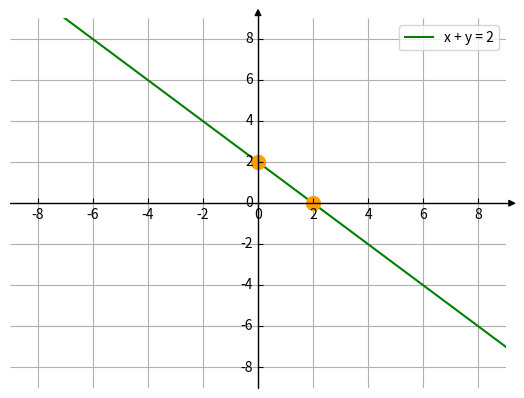

Generate this figure with matplotlib:
from mpl_toolkits.axisartist.axislines import SubplotZero
import matplotlib.pyplot as plt
import numpy as np

fig = plt.figure()
ax = SubplotZero(fig, 111)
fig.add_subplot(ax)

for direction in ["xzero", "yzero"]:
    # adds arrows at the ends of each axis
    ax.axis[direction].set_axisline_style("-|>")
    
    # adds X and Y-axis from the origin
    ax.axis[direction].set_visible(True)
    
for direction in ["left", "right", "bottom", "top"]:
    # hides borders
    ax.axis[direction].set_visible(False)
    
x = np.arange(-10, 10)

ax.plot(x, 2 - x, '-g')
ax.plot(2, 0, color="#FFA000", marker="o", markersize=10)
ax.plot(0, 2, color="#FFA000", marker="o", markersize=10)

# ax.plot(x, 4*x - 8, '-c')
# ax.plot(2, 0, 'om')

plt.legend(['x + y = 2'])#, '4x - y = 8'])
plt.xlim(-9, 9)
plt.ylim(-9, 9)
plt.grid(True)

plt.show()